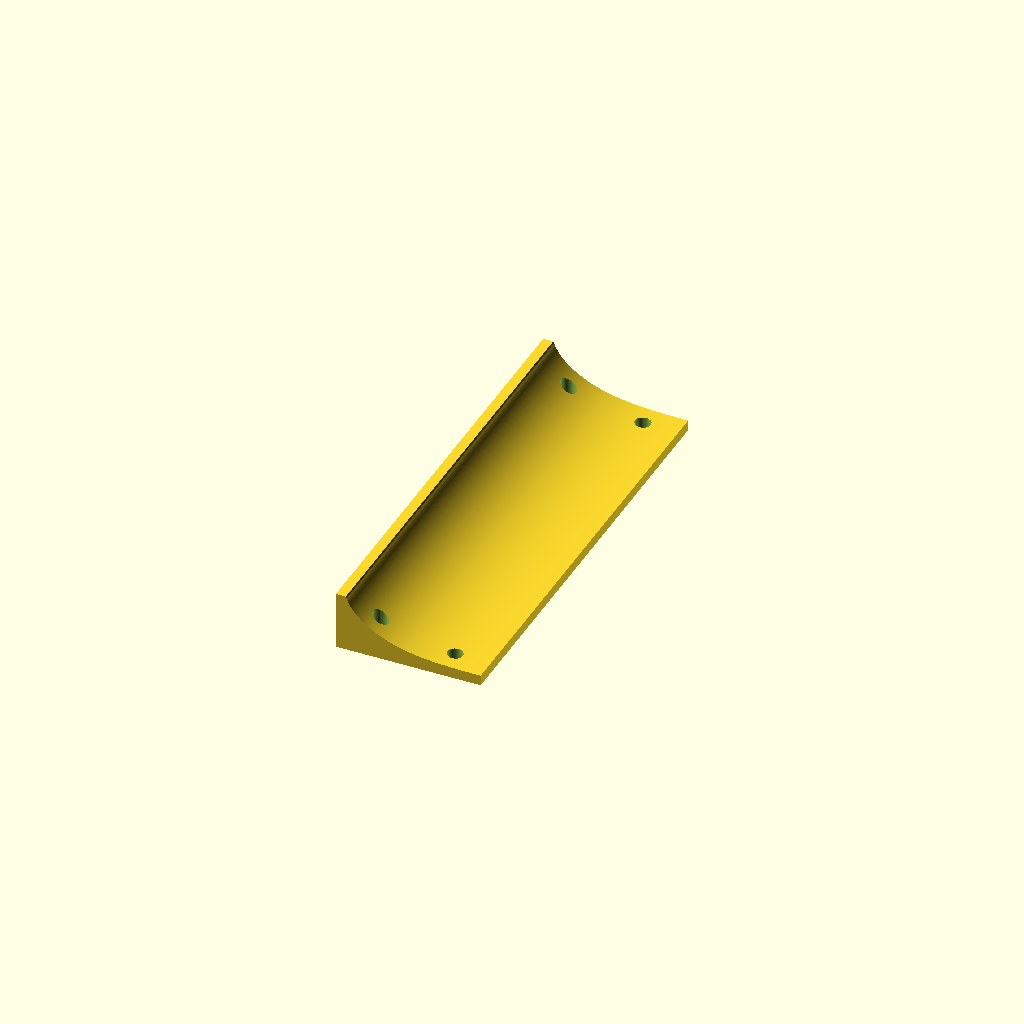
Cell 1: the model at its default parameters.
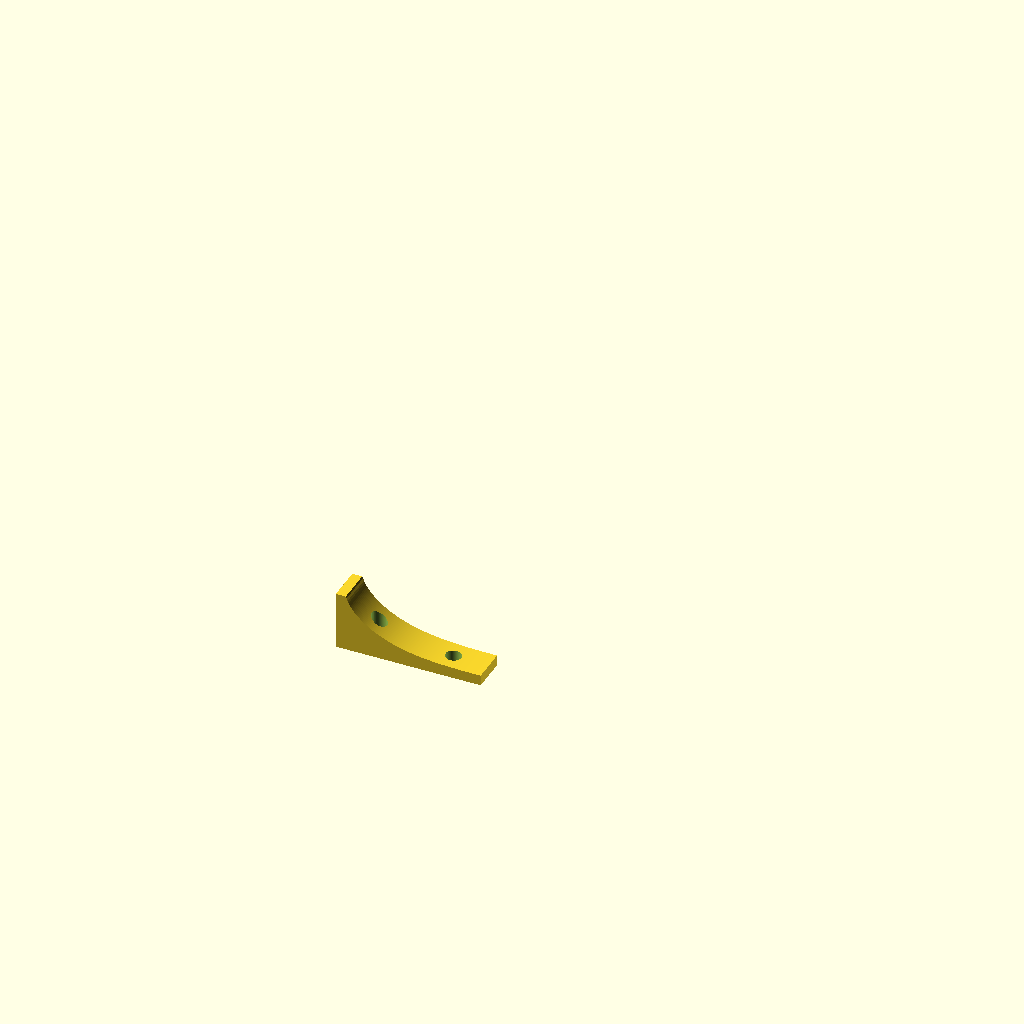
Cell 2: show = "coupon" (everything else at default).
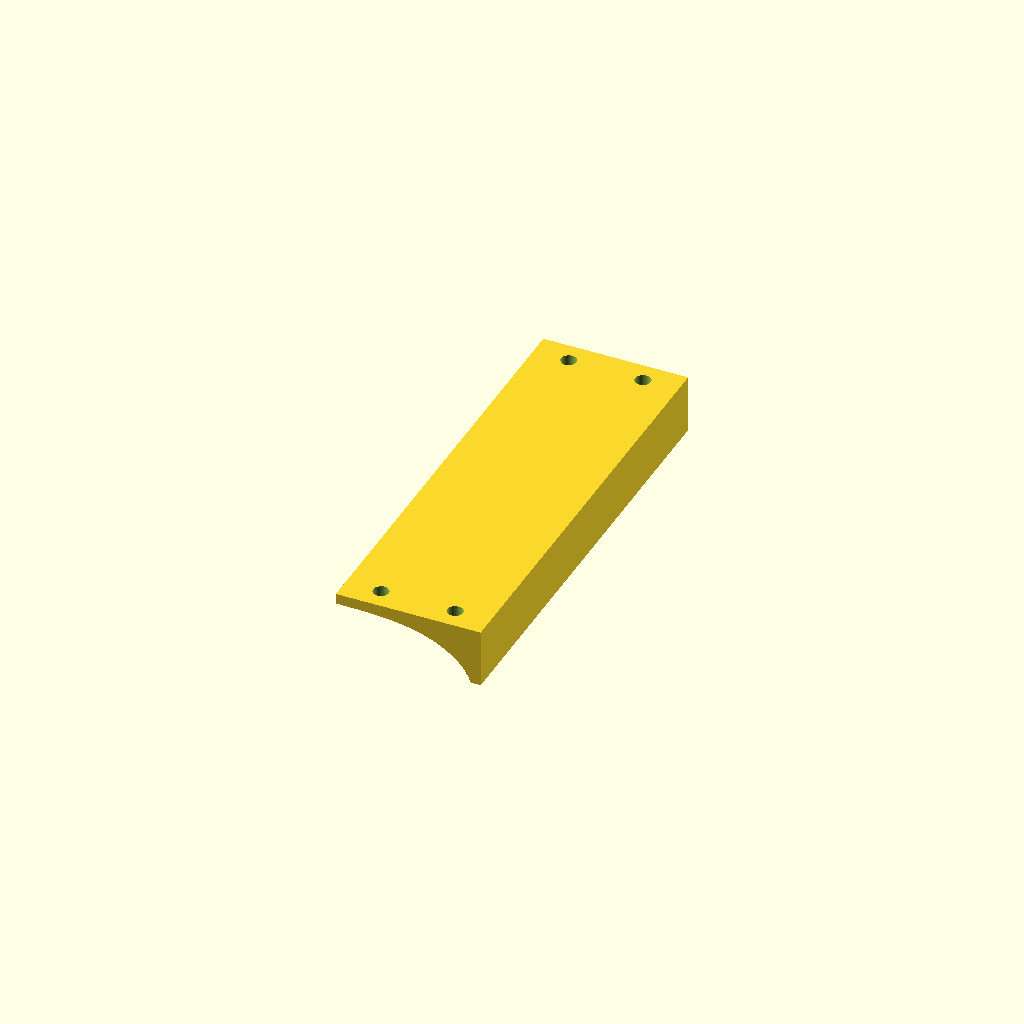
Cell 3: flip = false (everything else at default).
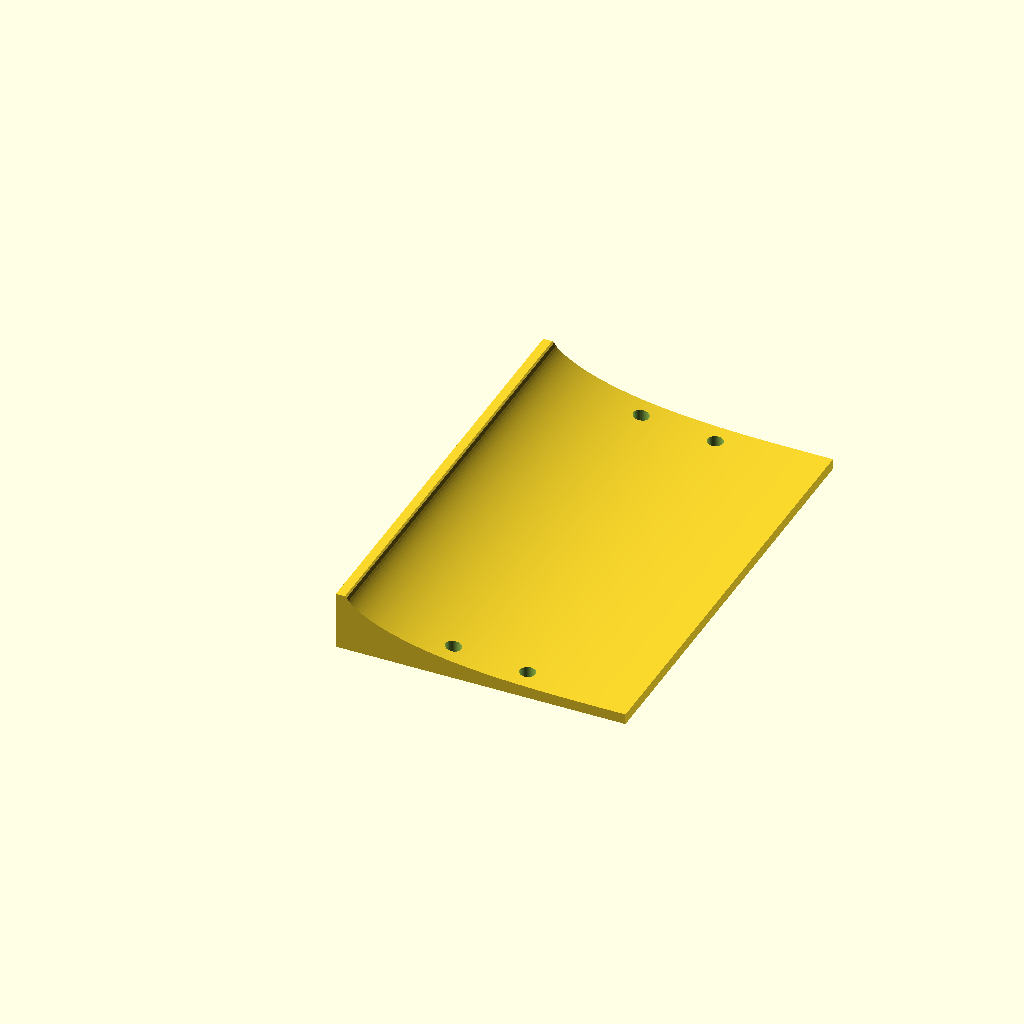
Cell 4 — casing_w set to 82, the other parameters unchanged.
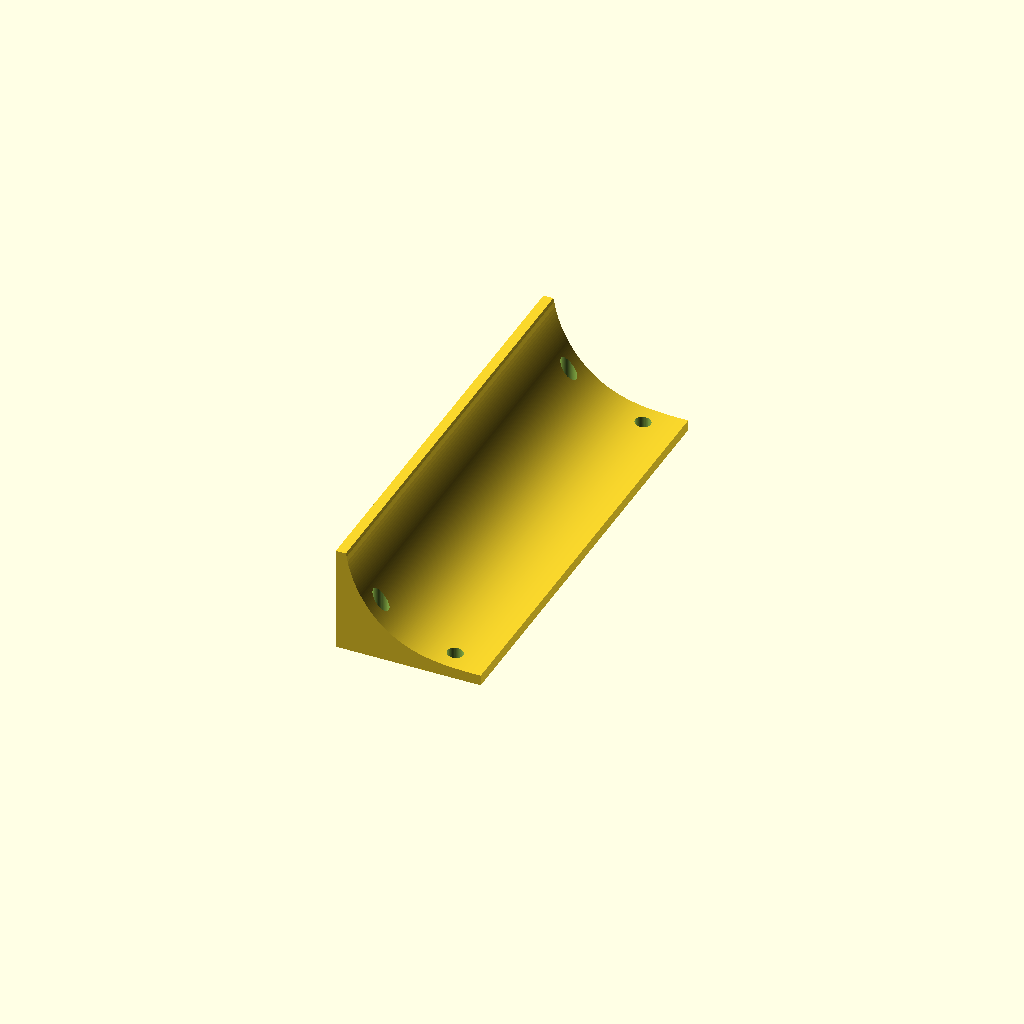
Cell 5 — casing_max_h set to 27, the other parameters unchanged.
All cells are drawn from one camera (rotation 55°, 0°, 25°, orthographic, colour scheme Cornfield), so only the parameter changes between them.
OpenSCAD source file cad/library/house/door-closer-casing-plate/door-closer-casing-plate.scad:
// Note 1.

// COUPON-COMPONENTS: fit=coupon
// COUPON-PLATE: coupon

/* [Casing] */
/* [Assembly display] */
// Note 2.
view = "default"; // [default, together, exploded]

casing_w      = 41;    // Note 3.
casing_max_h  = 13.5;  // Note 4.
casing_a      = 3.4;   // Note 5.
casing_b      = 1.5;   // Note 6.

/* [Closer] */
closer_w      = 32.5;  // Note 7.
closer_l      = 126;   // Note 8.
hole_d        = 4;     // Note 9.
hole_len_gap  = 110;   // Note 10.
hole_end      = (closer_l - hole_len_gap - hole_d) / 2; // Note 11.
hole_gap      = 17;    // Note 12.
hole_side     = (closer_w - hole_gap - hole_d) / 2; // Note 13.

/* [Plate] */
plate_w       = casing_w; // Note 14.
casing_x0     = -3;    // Note 15.
closer_x0     = (casing_w - closer_w) / 2; // Note 16.
plate_min_t   = 3;     // Note 17.
plate_hole_d  = 4.4;   // Note 18.

/* [Output] */
show = "part";         // [part, coupon]
coupon_label = "";     // Note 19.
label_size = 4;        // Note 20.
label_depth = 0.6;     // Note 21.
coupon_l = 10;         // Note 22.
flip = true;           // Note 23.

$fn = 48;
eps = 0.01;
profile_steps = 160;   // Note 24.

function face_h(x) = casing_max_h * pow(max(0, 1 - pow(x / casing_w, casing_a)), 1 / casing_b);

// Note 25.
function casing_h(px) = let (x = px - casing_x0)
    x <= 0        ? casing_max_h :
    x <  casing_w ? face_h(x) :
    0;

plate_x0 = 0;
plate_x1 = plate_w;
top_z = max([for (i = [0 : profile_steps]) casing_h(plate_w * i / profile_steps)]) + plate_min_t;

// Note 26.
module plate_section() {
    underside = [for (i = [profile_steps : -1 : 0])
        let (x = plate_w * i / profile_steps) [x, casing_h(x)]];
    polygon(concat([[plate_x0, top_z], [plate_x1, top_z]], underside));
}

module plate(len = closer_l) {
    difference() {
        rotate([90, 0, 0]) translate([0, 0, -len])
            linear_extrude(len, convexity = 4) plate_section();
        for (x = [closer_x0 + hole_side, closer_x0 + closer_w - hole_side],
             y = len < closer_l ? [len / 2] : [hole_end, closer_l - hole_end])
            translate([x, y, -eps]) cylinder(d = plate_hole_d, h = top_z + 2 * eps);
        if (len < closer_l && coupon_label != "")
            translate([plate_w / 2, len / 2, top_z - label_depth])
                linear_extrude(label_depth + eps)
                    text(coupon_label, size = label_size, font = "Liberation Sans:style=Bold",
                         halign = "center", valign = "center");
    }
}

len = show == "coupon" ? coupon_l : closer_l;

// Note 27.

module feral_default_output_5b5cabc73816() {
if (flip) translate([0, 0, top_z]) rotate([0, 180, 0]) translate([-plate_x1, 0, 0]) plate(len);
else plate(len);
}

module feral_assembly_view_5b5cabc73816(explode=false) {
feral_default_output_5b5cabc73816();
}

assert(view == "default" || view == "together" || view == "exploded", "Unknown assembly display");
if(view == "default") feral_default_output_5b5cabc73816();
else feral_assembly_view_5b5cabc73816(view == "exploded");

// Notes

// Note 1. door-closer-casing-plate.scad
//
// A saddle that sits on a sloped, bullnosed door casing and gives a
// spring-loaded door closer a flat face to screw to. The closer's base is
// 32.5 x 126 with a 4 mm hole in each corner (Ziad, 2026-09-25). The
// holes' inside edges are 17 apart across the width and 110 along it,
// miked, which replaces the 3.5 from the sides and 4 from the ends first
// given. Its screws go
// through the closer, through this plate, and into the casing, so the
// plate carries matching holes and
// nothing else — screws need to be longer by the plate's thickness.
//
// THE CASING (Ziad, 2026-09-25): 41 wide, 13.5 proud of the wall at its
// thickest, the outside edge. It slopes gradually in for about 75 % of the
// width and then rounds down to nothing at the door-side edge.
//
// casing_a and casing_b were fitted to a photo of coupon 9 on the casing
// (2026-09-25), its air gap scaled against the coupon's own width — up to
// 2.8 mm near the round, none past 21 mm from the door-side edge — and
// coupon 10, cut from that fit, sat perfectly (Ziad, 2026-09-25).
// ⚠️ ASSUMED: the hole offsets are to hole centres, not hole edges.
// THE PLATE SPANS THE WHOLE CASING, so the underside wraps the bullnose as
// well as the slope (Ziad, 2026-09-25: the first draft stopped at the
// closer's 32.5 and caught only the start of the round). Where the casing
// rounds down to nothing the plate comes down to the wall.
// ⚠️ ASSUMED: the closer is centred across the casing (closer_x0) and its
// face stands parallel to the wall.
//
// Axes, installed: X across the casing, 0 at the outside edge and rising
// toward the door; Y along the casing; Z out of the wall. The underside is
// the casing's profile; the top is flat, plate_min_t above the casing's
// highest point under the plate. flip turns it top-down for printing, so
// the saddle faces up and nothing overhangs.
//
// THE COUPON is a coupon_l slice of the plate, with one pair of holes
// centred along its length: enough to press onto the casing and see whether the underside
// meets the slope and the round, and whether the holes land across it.

// Note 2. default preserves the original part, coupon and print selectors.

// Note 3. mm, full width of the casing face

// Note 4. mm, thickness at the outside edge

// Note 5. exponent across the width: higher keeps the face flatter for longer

// Note 6. exponent through the thickness: above 1 the face ends vertical at the door-side edge

// Note 7. mm, base width (across the casing)

// Note 8. mm, base length (along the casing)

// Note 9. mm, device hole diameter

// Note 10. mm, clear gap between the device holes' inside edges along the length, miked (Ziad, 2026-09-25)

// Note 11. mm, hole centre from each end

// Note 12. mm, clear gap between the device holes' inside edges across the width, miked (Ziad, 2026-09-25)

// Note 13. mm, hole centre from each side

// Note 14. mm, plate width across the casing, from its outside edge

// Note 15. mm, casing's outside edge from the plate's; negative leaves a ledge on the wall past the door-side edge

// Note 16. mm, closer's outside edge from the casing's ⚠️ assumed

// Note 17. mm, thickness at the thinnest point

// Note 18. mm, through-hole: device hole plus clearance

// Note 19. text sunk into the coupon's top face, to tell coupons apart

// Note 20. mm, label text height

// Note 21. mm, label deboss depth

// Note 22. mm, length of the coupon slice along the casing

// Note 23. print orientation: top face on the bed

// Note 24. segments across the plate's underside
// The casing face is one smooth curve, h = max_h * (1 - (x/w)^a)^(1/b):
// flat at the outside edge and steepening all the way to vertical at the
// door-side edge, with no straight run and no handover between a slope and
// a round (Ziad, 2026-09-25: "curved the whole way ever so slightly";
// then "smooth that curve out a bit", after a two-curve blend left a
// visible transition).

// Note 25. Casing thickness at x, 0 beyond the door-side edge.

// Note 26. Cross-section in XZ, extruded along Y.

// Note 27. Assembly display changes placement only; the original output remains the default.
// Single printed piece: both display modes show the same intact part.
Parameter table extracted from the source (name, type, default, range or options):
view: string, default "default", options "default", "together", "exploded"
casing_w: number, default 41
casing_max_h: number, default 13.5
casing_a: number, default 3.4
casing_b: number, default 1.5
closer_w: number, default 32.5
closer_l: number, default 126
hole_d: number, default 4
hole_len_gap: number, default 110
hole_gap: number, default 17
casing_x0: number, default -3
plate_min_t: number, default 3
plate_hole_d: number, default 4.4
show: string, default "part", options "part", "coupon"
coupon_label: string, default ""
label_size: number, default 4
label_depth: number, default 0.6
coupon_l: number, default 10
flip: bool, default true
eps: number, default 0.01
profile_steps: number, default 160
